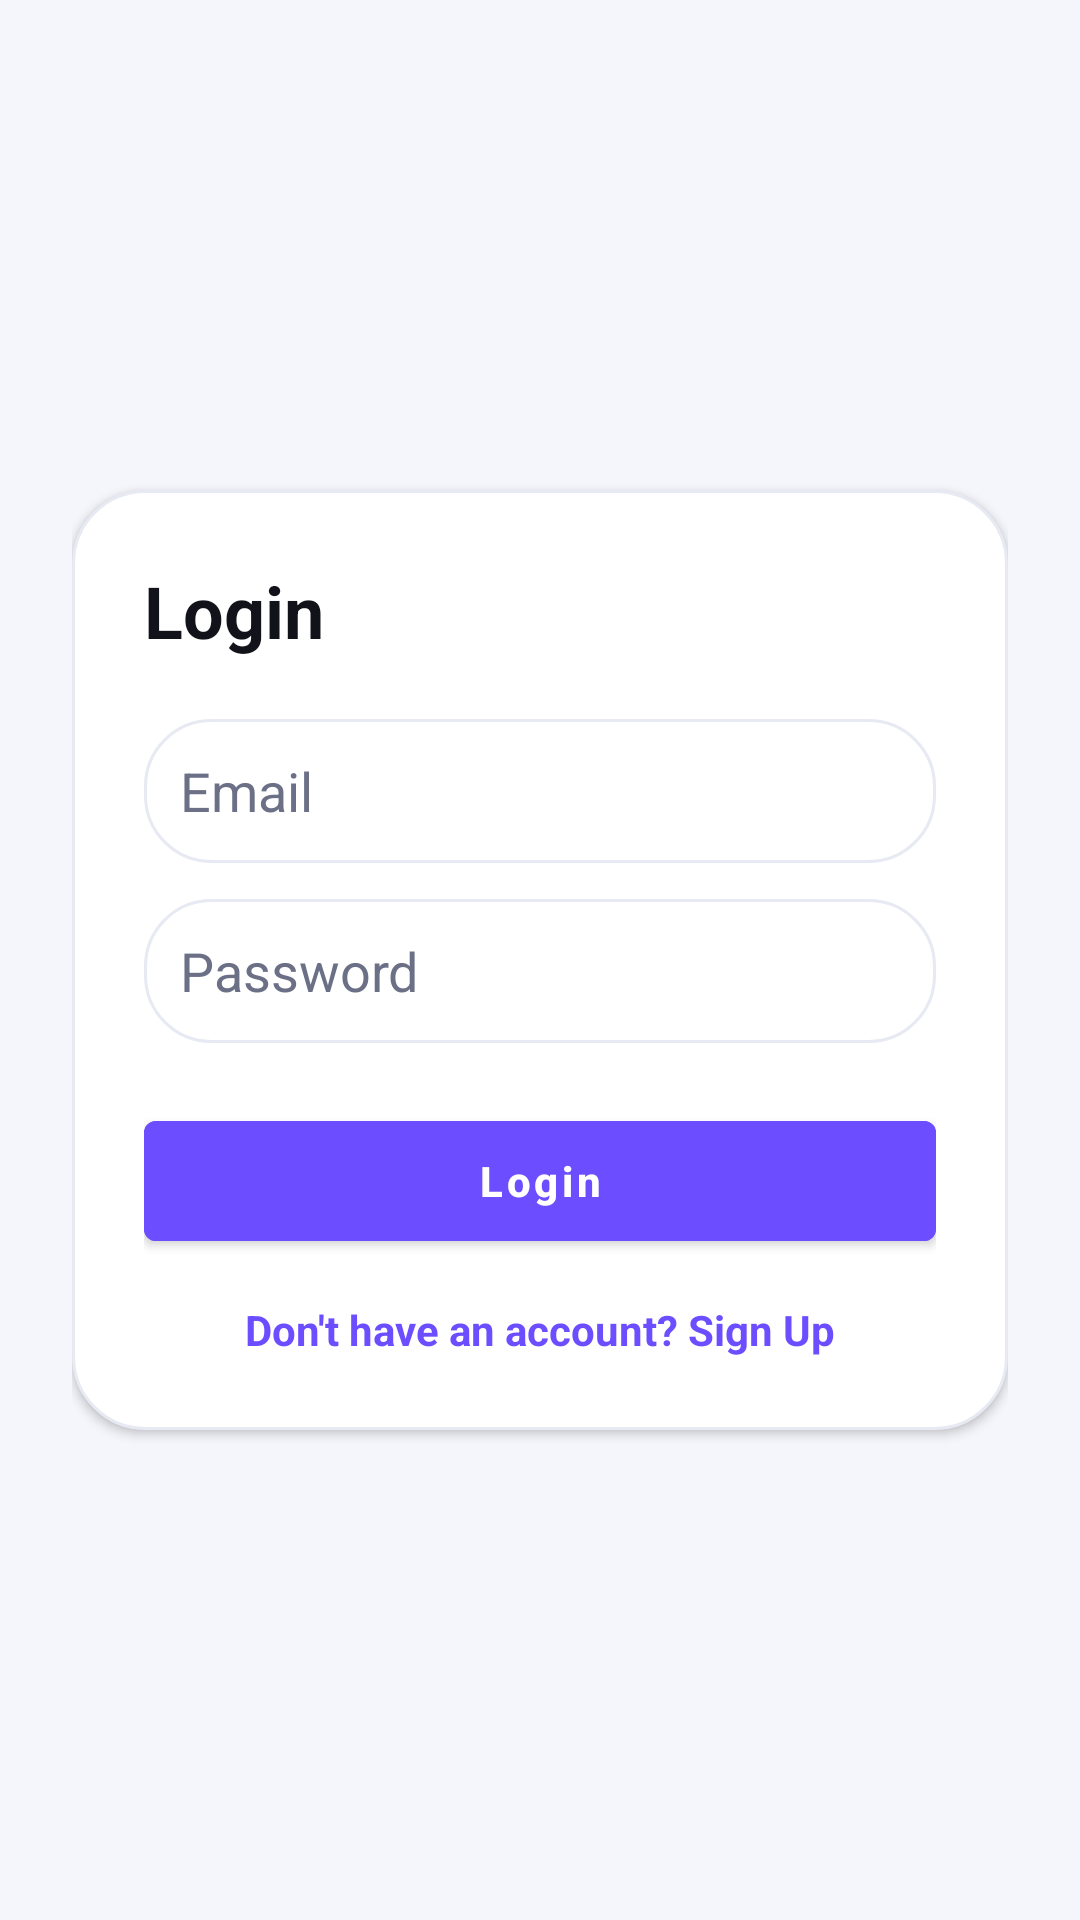

Produce the Android XML layout that renders to this screen, including the resource entries it uses.
<!-- AndroidManifest.xml: application theme Theme.ChatgptApplication -->
<!-- res/layout/activity_login.xml -->
<?xml version="1.0" encoding="utf-8"?>
<ScrollView xmlns:android="http://schemas.android.com/apk/res/android"
    android:layout_width="match_parent"
    android:layout_height="match_parent"
    android:background="@color/surface_bg"
    android:fillViewport="true">

    <LinearLayout
        android:layout_width="match_parent"
        android:layout_height="match_parent"
        android:gravity="center"
        android:orientation="vertical"
        android:padding="24dp">

        <LinearLayout
            android:layout_width="match_parent"
            android:layout_height="wrap_content"
            android:background="@drawable/bg_login_card"
            android:elevation="2dp"
            android:orientation="vertical"
            android:padding="24dp">

            <TextView
                android:layout_width="wrap_content"
                android:layout_height="wrap_content"
                android:text="@string/login_title"
                android:textColor="@color/text_primary"
                android:textSize="24sp"
                android:textStyle="bold" />

            <EditText
                android:id="@+id/et_email"
                android:layout_width="match_parent"
                android:layout_height="48dp"
                android:layout_marginTop="20dp"
                android:background="@drawable/bg_message_input"
                android:hint="@string/email"
                android:inputType="textEmailAddress"
                android:paddingStart="12dp"
                android:paddingEnd="12dp"
                android:textColor="@color/text_primary"
                android:textColorHint="@color/text_secondary" />

            <EditText
                android:id="@+id/et_password"
                android:layout_width="match_parent"
                android:layout_height="48dp"
                android:layout_marginTop="12dp"
                android:background="@drawable/bg_message_input"
                android:hint="@string/password"
                android:inputType="textPassword"
                android:paddingStart="12dp"
                android:paddingEnd="12dp"
                android:textColor="@color/text_primary"
                android:textColorHint="@color/text_secondary" />

            <com.google.android.material.button.MaterialButton
                android:id="@+id/btn_login"
                style="@style/Widget.MaterialComponents.Button"
                android:layout_width="match_parent"
                android:layout_height="52dp"
                android:layout_marginTop="20dp"
                android:backgroundTint="@color/accent"
                android:text="@string/login"
                android:textAllCaps="false"
                android:textColor="@color/white"
                android:textStyle="bold" />

            <TextView
                android:id="@+id/tv_goto_signup"
                android:layout_width="wrap_content"
                android:layout_height="wrap_content"
                android:layout_gravity="center_horizontal"
                android:layout_marginTop="14dp"
                android:text="@string/no_account_signup"
                android:textColor="@color/accent"
                android:textStyle="bold" />

            <ProgressBar
                android:id="@+id/login_progress"
                android:layout_width="wrap_content"
                android:layout_height="wrap_content"
                android:layout_gravity="center_horizontal"
                android:layout_marginTop="14dp"
                android:visibility="gone" />
        </LinearLayout>
    </LinearLayout>
</ScrollView>
<!-- resources referenced by this layout -->
<resources>
  <color name="accent">#6C4DFF</color>
  <color name="surface_bg">#F5F6FB</color>
  <color name="text_primary">#12131A</color>
  <color name="text_secondary">#6C7086</color>
  <color name="white">#FFFFFF</color>
  <!-- drawable bg_login_card (drawable) -->
  <?xml version="1.0" encoding="utf-8"?>
  <shape xmlns:android="http://schemas.android.com/apk/res/android"
      android:shape="rectangle">
      <corners android:radius="24dp" />
      <solid android:color="@color/surface_card" />
      <stroke
          android:width="1dp"
          android:color="@color/surface_border" />
  </shape>
  <!-- drawable bg_message_input (drawable) -->
  <?xml version="1.0" encoding="utf-8"?>
  <shape xmlns:android="http://schemas.android.com/apk/res/android"
      android:shape="rectangle">
      <corners android:radius="22dp" />
      <solid android:color="@color/surface_card" />
      <stroke
          android:width="1dp"
          android:color="@color/surface_border" />
      <padding
          android:left="14dp"
          android:top="10dp"
          android:right="14dp"
          android:bottom="10dp" />
  </shape>
  <string name="email">Email</string>
  <string name="login">Login</string>
  <string name="login_title">Login</string>
  <string name="no_account_signup">Don\'t have an account? Sign Up</string>
  <string name="password">Password</string>
  <style name="Theme.ChatgptApplication" parent="Theme.MaterialComponents.DayNight.NoActionBar">
          <item name="colorPrimary">@color/accent</item>
          <item name="colorPrimaryVariant">@color/accent_dark</item>
          <item name="colorOnPrimary">@color/white</item>
          <item name="colorSecondary">@color/accent</item>
          <item name="colorSecondaryVariant">@color/accent_dark</item>
          <item name="colorOnSecondary">@color/white</item>
          <item name="android:windowBackground">@color/surface_bg</item>
          <item name="android:statusBarColor">@color/accent_dark</item>
          <item name="android:navigationBarColor">@color/surface_bg</item>
      </style>
  <color name="surface_card">#FFFFFF</color>
  <color name="surface_border">#E7E9F3</color>
  <color name="accent_dark">#4A32C6</color>
</resources>
